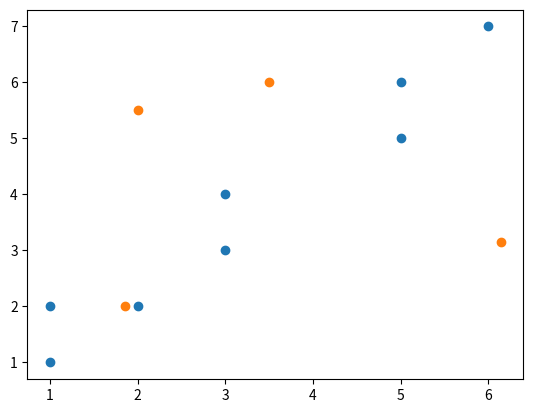

This figure's Python source:
import numpy as np
import matplotlib.pyplot as plt
from random import choice


def distance(p1, p2):
    return np.linalg.norm(p2 - p1)


def points_mean(cluster):
    return np.mean(cluster, axis=0)


def centers(points, k):
    cnts = []
    cnts.append(choice(points))
    for i in range(k-1):
        mean = points_mean(cnts)
        ds = np.array([])
        for p in points:
            ds = np.append(ds, distance(mean, p))
        cnts.append(points[ds.argmax()])
    return cnts


def assign_point(clusters, centers, point):
    ds = np.array([distance(point, cnt) for cnt in centers])
    clusters[ds.argmin()].append(point)
    return clusters


def kmeans(points, k):
    clusters = [[] for _ in range(k)]
    cnts = centers(points, k)
    for p in points:
        clusters = assign_point(clusters, cnts, p)
        for i, _ in enumerate(cnts):
            if len(clusters[i]) > 0:
                cnts[i] = points_mean(clusters[i])
    return clusters, cnts


if __name__ == "__main__":
    data = [
        (1, 1), (1, 2), (1, 3), (2, 2), (2, 3), (3, 1), (3, 2), (2, 5), (2, 6), (3, 6),
        (3, 7), (4, 5), (4, 6), (5, 3), (5, 4), (6, 2), (6, 4), (7, 2), (7, 3), (7, 4)
    ]
    points = [np.asarray(p) for p in data]

    # plt.scatter(*zip(*points))
    # plt.grid(True)
    # plt.show()

    clusters = kmeans(points, 4)
    # print(clusters)

    fig, ax = plt.subplots()
    for clust in clusters:
        xs = [p[0] for p in clust]
        ys = [p[1] for p in clust]
        ax.scatter(xs, ys)

    plt.show()
